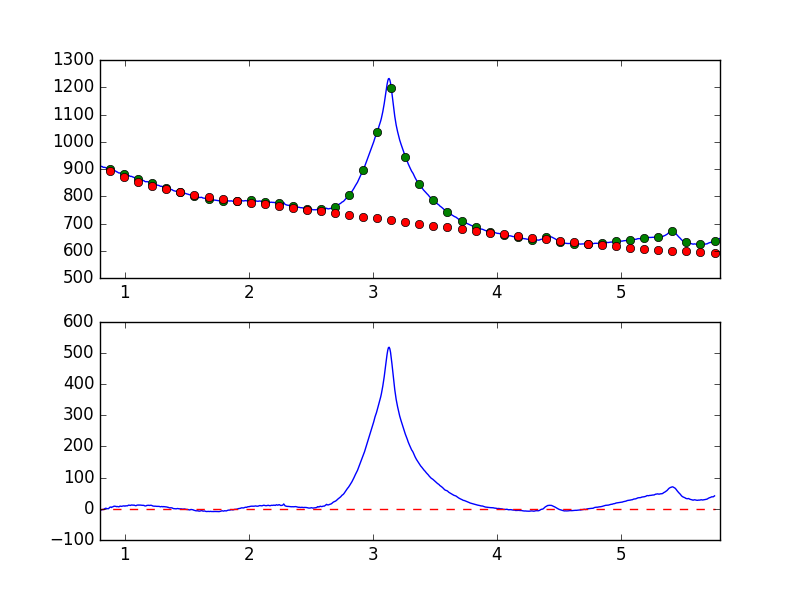

Values plotted in this chart, from the file beside it:
7.681951752392544019e-01, -8.105381843638838291e+00
7.738631750302433776e-01, -6.246170536309250565e+00
7.795311748212323533e-01, -5.686802176593118929e+00
7.851991746122213289e-01, -7.210754164319382653e+00
7.908671744032103046e-01, -6.370424797753003077e+00
7.965351741941992803e-01, -4.640636691567010530e+00
8.022031739851883669e-01, -5.079159237776480040e+00
8.078711737761772316e-01, -4.223192980741600877e+00
8.135391735671662072e-01, -3.147047839822107562e+00
8.192071733581552939e-01, -1.902633832033302497e+00
8.248751731491442696e-01, -2.848196423610261263e+00
8.305431729401332452e-01, -1.348084596412604697e+00
8.362111727311222209e-01, 2.329864567628874283e-01
8.418791725221110855e-01, 1.000455351712730589e+00
8.475471723131001722e-01, 1.976935997201735518e+00
8.532151721040891479e-01, 9.250325363710771853e-01
8.588831718950781235e-01, 5.450322178293163233e-01
8.645511716860672102e-01, 3.330596925294457833e-01
8.702191714770560749e-01, 8.303445918932084169e-01
8.758871712680450505e-01, 3.838919769998028642e+00
8.815551710590340262e-01, 5.456411342641331430e+00
8.872231708500230019e-01, 5.581464004572126214e+00
8.928911706410120885e-01, 4.303063856196558845e+00
8.985591704320010642e-01, 5.926987061247700694e+00
9.042271702229900399e-01, 6.505408709241237375e+00
9.098951700139790155e-01, 7.938587385785240258e+00
9.155631698049678802e-01, 8.625011656957894957e+00
9.212311695959569668e-01, 7.962742842742159155e+00
9.268991693869459425e-01, 8.135975075622127406e+00
9.325671691779349182e-01, 6.870467429488257949e+00
9.382351689689240049e-01, 7.522838353229417407e+00
9.439031687599129805e-01, 6.983031491049246142e+00
9.495711685509018452e-01, 6.512999764493088151e+00
9.552391683418909318e-01, 6.863587696670265359e+00
9.609071681328797965e-01, 8.814204263814076512e+00
9.665751679238688832e-01, 8.443696918721002476e+00
9.722431677148579698e-01, 7.904155301686955681e+00
9.779111675058468345e-01, 8.239514756133644369e+00
9.835791672968358101e-01, 8.865719902825503596e+00
9.892471670878246748e-01, 9.328720245340377915e+00
9.949151668788137615e-01, 9.633754838036793444e+00
1.000583166669802848e+00, 8.361963014772754832e+00
1.006251166460791602e+00, 9.534315696153271347e+00
1.011919166251780799e+00, 9.754764160406921292e+00
1.017587166042769553e+00, 9.433778240449555597e+00
1.023255165833758751e+00, 1.003364661685452575e+01
1.028923165624747726e+00, 1.162780298972541004e+01
1.034591165415736702e+00, 1.167981777791635523e+01
1.040259165206725678e+00, 1.109424040418730328e+01
1.045927164997714431e+00, 1.082914812332933252e+01
1.051595164788703629e+00, 1.214437600263420336e+01
1.057263164579692605e+00, 1.220881672658083517e+01
1.062931164370681802e+00, 1.175367987417916993e+01
1.068599164161670556e+00, 1.158201340334551332e+01
1.074267163952659310e+00, 1.202018070168378472e+01
1.079935163743648507e+00, 1.113044603570426716e+01
1.085603163534637483e+00, 1.023697552738576633e+01
1.091271163325626681e+00, 1.011168920495708790e+01
1.096939163116615434e+00, 1.150673170602203754e+01
1.102607162907604632e+00, 1.209575645724726201e+01
1.108275162698593386e+00, 1.239622792045531696e+01
... 839 more rows
